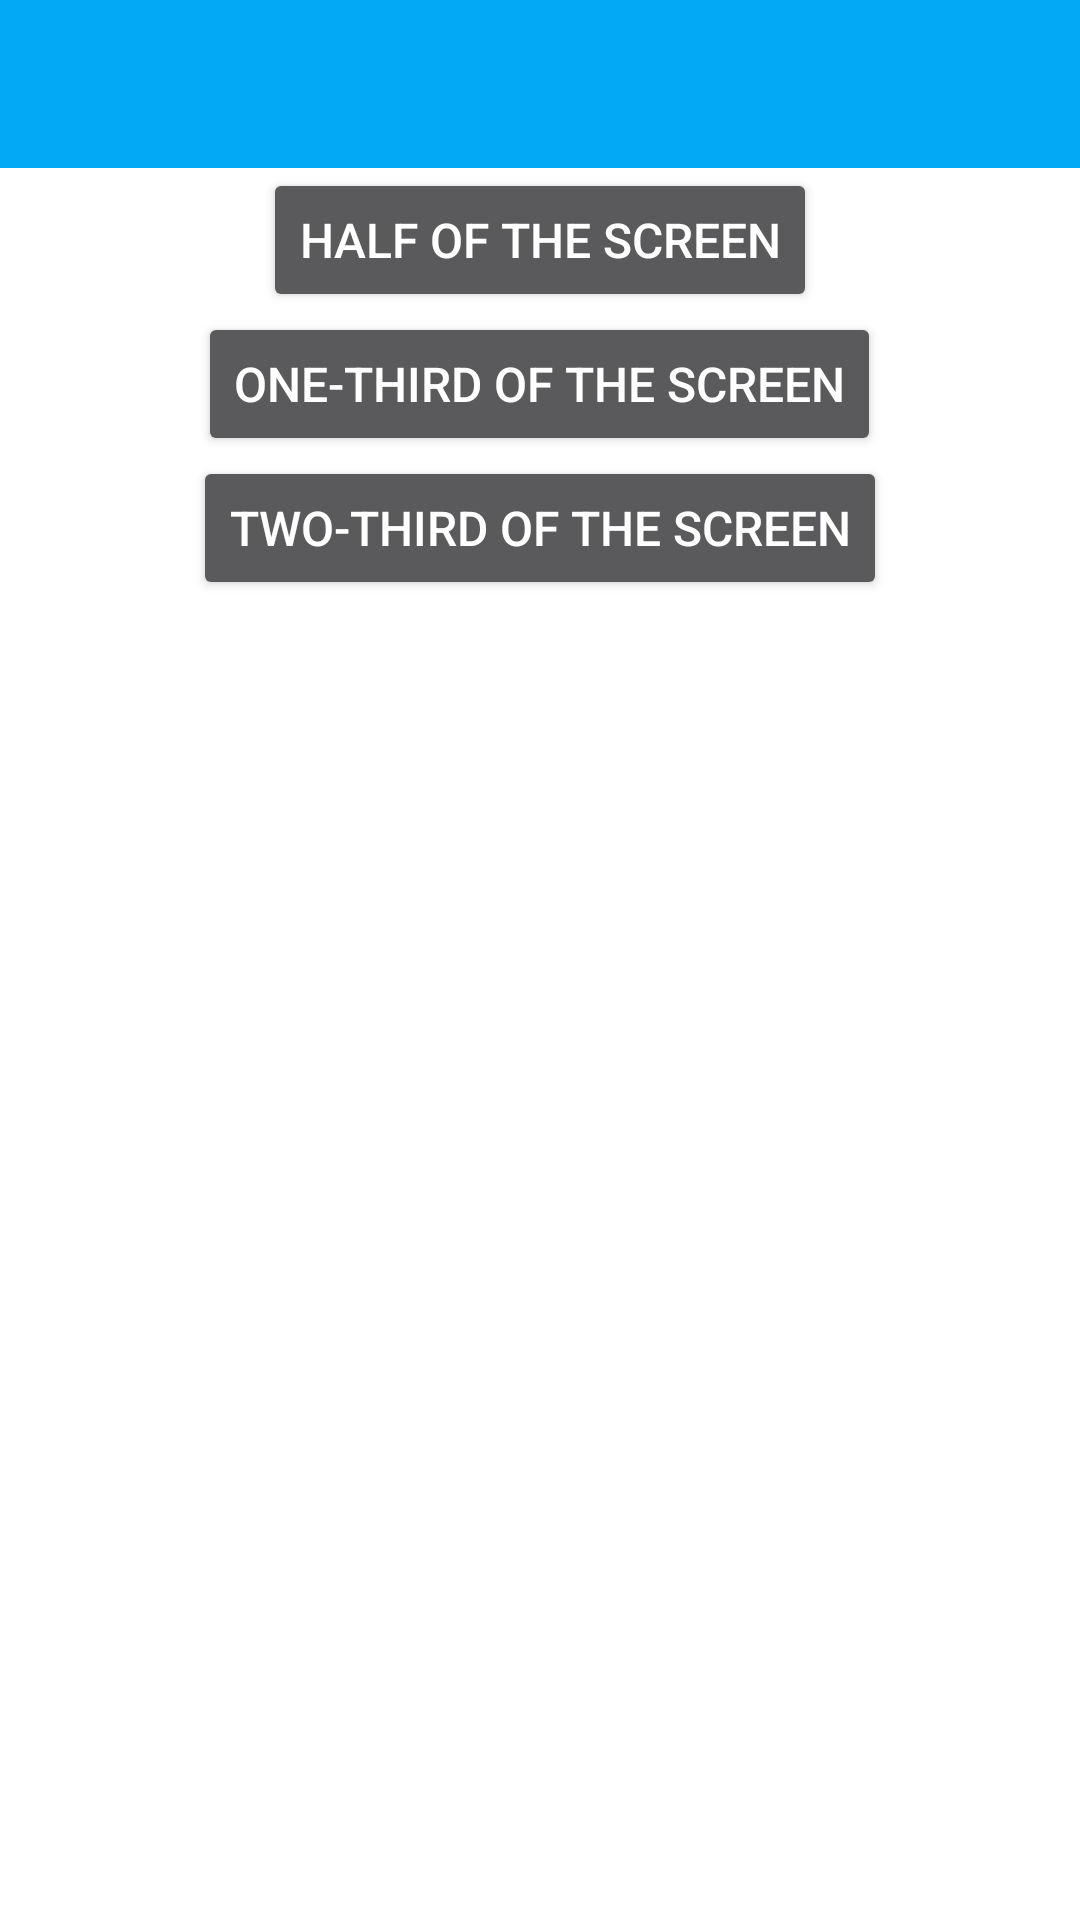

Android layout source for this screen:
<!-- AndroidManifest.xml: application theme AppTheme -->
<!-- res/layout/activity_main.xml -->
<LinearLayout xmlns:android="http://schemas.android.com/apk/res/android"
    xmlns:tools="http://schemas.android.com/tools"
    android:layout_width="match_parent"
    android:layout_height="match_parent"
    android:orientation="vertical"
    android:id="@+id/root_view"
    android:background="#ffffff"
    tools:context=".MainActivity">

    <android.support.v7.widget.Toolbar
        android:id="@+id/toolbar"
        android:layout_width="match_parent"
        android:layout_height="?attr/actionBarSize"
        android:background="#03A9F4" />

    <Button
        android:id="@+id/btn_one"
        android:layout_width="wrap_content"
        android:layout_height="wrap_content"
        android:onClick="start"
        android:layout_gravity="center|top"
        android:text="half of the screen"
        android:textSize="16sp" />
    <Button
        android:id="@+id/btn_two"
        android:layout_width="wrap_content"
        android:layout_height="wrap_content"
        android:onClick="start"
        android:layout_gravity="center|top"
        android:text="one-third of the screen"
        android:textSize="16sp" />
    <Button
        android:id="@+id/btn_three"
        android:layout_width="wrap_content"
        android:layout_height="wrap_content"
        android:onClick="start"
        android:layout_gravity="center|top"
        android:text="two-third of the screen"
        android:textSize="16sp" />

</LinearLayout>
<!-- resources referenced by this layout -->
<resources>
  <style name="AppTheme" parent="Theme.AppCompat.NoActionBar">
          
      </style>
</resources>
